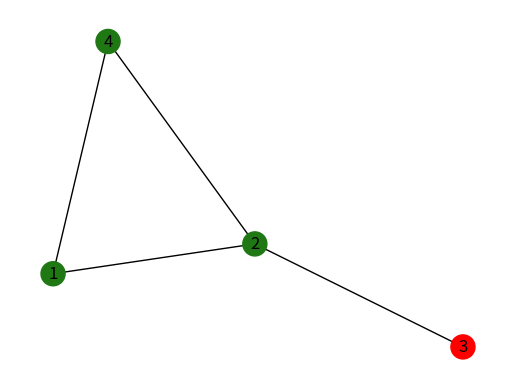

Python code for this plot:
"""
@Desc:
@Reference:
- networkx+python构建图结构数据并可视化
https://blog.csdn.net/leviopku/article/details/107018547
@Notes:
"""




import networkx as nx
import matplotlib.pyplot as plt

g = nx.Graph()
g.add_edge('1', '2')
g.add_edge('2', '3')
g.add_edge('1', '4')
g.add_edge('2', '4')

fixed_position = {'1': [1, 1], '2': [1.5, 0.8], '3': [1.7, 2.8], '4': [0.6, 3.3]}
pos = nx.spring_layout(g, pos=fixed_position)

colors = []
for i in range(g.number_of_nodes()):
    if i == 2:
        colors.append('#ff0000')
    else:
        colors.append('#1f7814')

fig, ax = plt.subplots()
nx.draw(g, ax=ax, with_labels=True, pos=pos, node_color=colors)  # add colors
plt.show()
